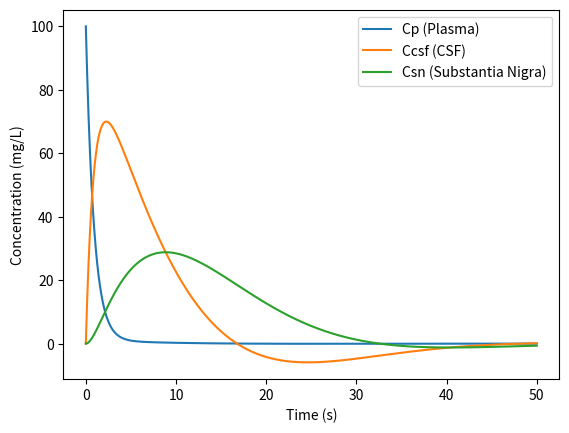

Write Python code to recreate this figure.
"""
"""

import numpy as np
import matplotlib.pyplot as plt
from scipy.integrate import solve_ivp

def model(t, vars, params):
    """
    ODE model for the pharmacokinetics of a drug in the brain.
    
    Parameters:
    t : float
        Time variable.
    vars : list
        List of state variables [Cp, Ccsf, Csn].
    params : list
        List of parameters [kel, kmet, kf, kr, kSN].
    
    Returns:
    dvars : list
        List of derivatives [dCp/dt, dCcsf/dt, dCsn/dt].
    """
    Cp, Ccsf, Csn = vars
    kel, kmet, kf, kr, kSN = params

    dCp = -(kel + kmet + kf) * Cp + kr * Ccsf
    dCcsf = kf * Cp - kr * Ccsf - kSN * Csn - kmet * Ccsf
    dCsn = kSN * Ccsf - kmet * Csn

    return [dCp, dCcsf, dCsn]

def simulate_model(init, params):
    """
    Simulate the ODE model using scipy's solve_ivp.

    Parameters:
    init : list
        Initial conditions [Cp0, Ccsf0, Csn0].
    params : list
        Model parameters [kel, kmet, kf, kr, kSN].

    Returns:
    result : OdeResult
        The result of the ODE simulation.
    """

    t = (0, 50)  # Time span for the simulation
    t_eval = np.linspace(t[0], t[1], 10000)  # Time points to evaluate the solution

    sol = solve_ivp(model, t, init, args=(params,), method='RK45', t_eval=t_eval)

    return sol

# Parameter definitions (rate constants)
kel = 0 # Rate of elimination
kmet = 0.1 # Rate of metabolism
kf = 1 # Rate across the BBB (plasma to CSF)
kr = 0.01 # Rate across the BBB (CSF to plasma)
kSN = 0.1 # Rate of transfer from CSF to substantia nigra

# Initial conditions
Cp0 = 100.0 # Initial concentration in plasma (bolus amount)
Ccsf0 = 0.0 # Initial concentration in CSF
Csn0 = 0.0 # Initial concentration in substantia nigra

sol = simulate_model([Cp0, Ccsf0, Csn0], [kel, kmet, kf, kr, kSN])

# Plotting the results
plt.plot(sol.t, sol.y[0], label='Cp (Plasma)')
plt.plot(sol.t, sol.y[1], label='Ccsf (CSF)')
plt.plot(sol.t, sol.y[2], label='Csn (Substantia Nigra)')
plt.xlabel('Time (s)')
plt.ylabel('Concentration (mg/L)')
plt.legend()
plt.show()